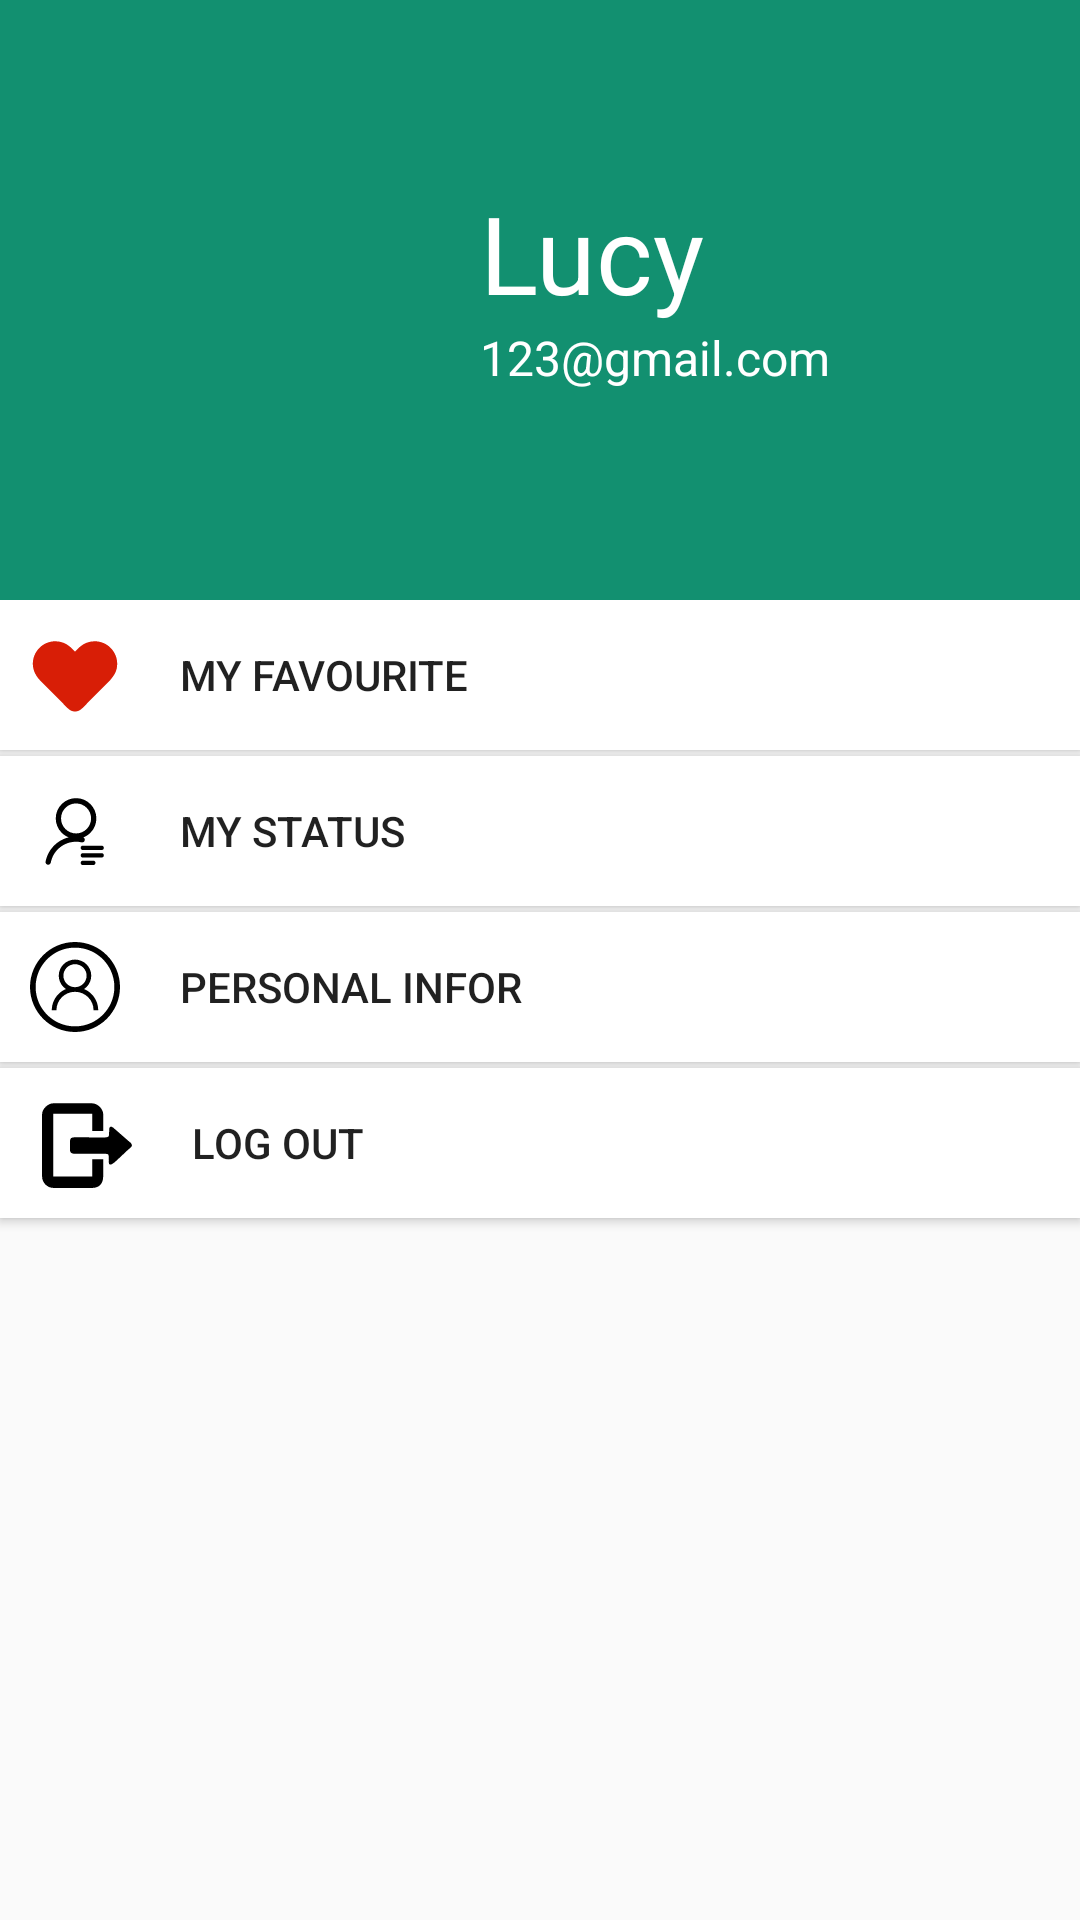

Reconstruct the res/layout file that produces this screen, plus the resources it refers to.
<!-- AndroidManifest.xml: application theme Theme.Reciplan -->
<!-- res/layout/activity_user.xml -->
<?xml version="1.0" encoding="utf-8"?>
<LinearLayout xmlns:android="http://schemas.android.com/apk/res/android"
    xmlns:app="http://schemas.android.com/apk/res-auto"
    xmlns:tools="http://schemas.android.com/tools"
    android:layout_width="match_parent"
    android:layout_height="match_parent"
    android:orientation="vertical">

    <LinearLayout
        android:layout_width="match_parent"
        android:layout_height="wrap_content"
        android:background="#129070"
        android:orientation="horizontal">

        <ImageView
            android:id="@+id/avatarImage"
            android:layout_width="100dp"
            android:layout_height="100dp"
            android:layout_marginStart="30dp"
            android:layout_marginTop="50dp"
            tools:srcCompat="@tools:sample/avatars" />

        <ImageView
            android:id="@+id/h_back"
            android:layout_width="wrap_content"
            android:layout_height="200dp" />

        <LinearLayout
            android:layout_width="wrap_content"
            android:layout_height="wrap_content"
            android:orientation="vertical" >

            <TextView
                android:id="@+id/userName"
                android:layout_width="wrap_content"
                android:layout_height="wrap_content"
                android:layout_marginStart="30dp"
                android:layout_marginTop="60dp"
                android:textColor="@color/white"
                android:text="Lucy"
                android:textSize="36dp" />

            <TextView
                android:id="@+id/userId"
                android:layout_width="wrap_content"
                android:layout_height="wrap_content"
                android:layout_marginStart="30dp"
                android:textColor="@color/white"
                android:text="123@gmail.com"
                android:textSize="16dp"/>
        </LinearLayout>

    </LinearLayout>

    <LinearLayout
        android:layout_width="match_parent"
        android:layout_height="match_parent"
        android:orientation="vertical" >

        <Button
            android:id="@+id/btn_favorite"
            android:layout_width="match_parent"
            android:layout_height="50dp"
            android:background="@color/white"
            android:paddingLeft="10dp"
            android:drawableLeft="@drawable/btn_like"
            android:gravity="center_vertical"
            android:drawablePadding="20dp"
            android:text="My Favourite"
            android:drawableRight="@drawable/ic_baseline_arrow_forward_ios_24"/>

        <Button
            android:id="@+id/btn_status"
            android:layout_width="match_parent"
            android:layout_height="50dp"
            android:layout_marginTop="2dp"
            android:background="@color/white"
            android:paddingLeft="10dp"
            android:drawableLeft="@drawable/ic_personal_info"
            android:gravity="center_vertical"
            android:drawablePadding="20dp"
            android:text="My Status"
            android:drawableRight="@drawable/ic_baseline_arrow_forward_ios_24"/>

        <Button
            android:id="@+id/btn_information"
            android:layout_width="match_parent"
            android:layout_height="50dp"
            android:layout_marginTop="2dp"
            android:background="@color/white"
            android:paddingLeft="10dp"
            android:drawableLeft="@drawable/ic_person"
            android:gravity="center_vertical"
            android:drawablePadding="20dp"
            android:text="Personal Infor"
            android:drawableRight="@drawable/ic_baseline_arrow_forward_ios_24"/>

        <Button
            android:id="@+id/btn_logout"
            android:layout_width="match_parent"
            android:layout_height="50dp"
            android:layout_marginTop="2dp"
            android:background="@color/white"
            android:paddingLeft="14dp"
            android:drawableLeft="@drawable/ic_log_out"
            android:gravity="center_vertical"
            android:drawablePadding="20dp"
            android:text="Log out"
            android:drawableRight="@drawable/ic_baseline_arrow_forward_ios_24"/>


    </LinearLayout>





</LinearLayout>
<!-- resources referenced by this layout -->
<resources>
  <color name="white">#FFFFFFFF</color>
  <!-- drawable btn_like (drawable-v24) -->
  <vector xmlns:android="http://schemas.android.com/apk/res/android"
      android:width="30dp"
      android:height="30dp"
      android:viewportWidth="1024"
      android:viewportHeight="1024">
    <path
        android:pathData="M736,128c-66,0 -128.6,25 -176.4,70.5 -4.6,4.3 -28.7,28.7 -47.3,47.7L465,199C417.1,153.2 354.3,128 288,128c-141.2,0 -256,114.8 -256,256 0,82.4 41.2,144.3 76.5,182.5l316.9,320.1C450.5,911.7 478.3,928 512,928c33.7,0 61.6,-16.3 86.8,-41.5l316.7,-320 2.2,-2.5C955.9,516.4 992,471.4 992,384 992,242.8 877.2,128 736,128z"
        android:fillColor="#d81e06"/>
  </vector>
  <!-- drawable ic_log_out (drawable) -->
  <vector xmlns:android="http://schemas.android.com/apk/res/android"
      android:width="30dp"
      android:height="30dp"
      android:viewportWidth="1042"
      android:viewportHeight="1024">
    <path
        android:fillColor="#FF000000"
        android:pathData="M581.6,697.3l127,0 0,194.6q0,33.8 -10.2,58.9t-27.1,41 -39.4,23.6 -48.1,7.7l-452.6,0q-24.6,0 -48.1,-9.7t-41.5,-27.1 -29.2,-41 -11.3,-52.2l0,-706.6q0,-24.6 11.8,-47.1t30.2,-39.9 41,-28.2 45.1,-10.8l449.5,0q26.6,0 50.2,11.8t41.5,29.7 28.2,40.4 10.2,44l0,188.4 -127,0 1,-195.6 -452.6,0 -1,713.7 452.6,0 0,-195.6zM1022,505.9q37.9,30.7 2,60.4 -20.5,15.4 -44.5,37.9t-50.2,46.6 -51.7,47.6 -47.1,41q-23.6,18.4 -40.4,18.4t-16.9,-24.6q2,-14.3 0.5,-35.8t-1.5,-36.9q0,-17.4 -12.3,-21.5t-29.7,-4.1l-41,0 -62.5,0q-34.8,0 -73.2,-0.5t-73.2,-0.5l-62.5,0 -42,0q-8.2,0 -17.9,-1.5t-17.4,-6.7 -12.3,-14.3 -4.6,-23.6q0,-19.5 -0.5,-46.1t0.5,-47.1q0,-27.6 13.3,-37.9t43,-9.2l33.8,0 59.4,0q32.8,0 70.1,0.5t71.2,0.5l61.4,0 38.9,0q25.6,1 43.5,-4.1t17.9,-22.5q0,-14.3 1,-32.3t1,-32.3q0,-23.6 12.8,-29.7t32.3,9.2q19.5,16.4 45.6,38.4t52.7,45.1 52.7,45.6 47.6,39.9z"/>
  </vector>
  <!-- drawable ic_person (drawable) -->
  <vector xmlns:android="http://schemas.android.com/apk/res/android"
      android:width="30dp"
      android:height="30dp"
      android:viewportWidth="1024"
      android:viewportHeight="1024">
    <path
        android:fillColor="#FF000000"
        android:pathData="M512,1024C794.3,1024 1024,794.3 1024,512 1024,229.7 794.3,0 512,0S0,229.7 0,512C0,794.3 229.7,1024 512,1024L512,1024zM512,64c247,0 448,201 448,448 0,247 -201,448 -448,448S64,759 64,512C64,265 265,64 512,64L512,64zM512,200c102,0 184.8,82.1 184.8,183.3 0,101.2 -82.7,183.3 -184.8,183.3 -102.1,0 -184.8,-82.1 -184.8,-183.3C327.2,282 410,200 512,200L512,200zM512,514.2c72.9,0 132,-58.6 132,-130.9 0,-72.3 -59.1,-130.9 -132,-130.9s-132,58.6 -132,130.9C380,455.6 439.1,514.2 512,514.2L512,514.2zM512,514.2c145.8,0 264,117.2 264,261.8l-52.8,0c0,-115.6 -94.6,-209.4 -211.2,-209.4s-211.2,93.8 -211.2,209.4l-52.8,0C248,631.4 366.2,514.2 512,514.2L512,514.2zM512,514.2"/>
  </vector>
  <style name="Theme.Reciplan" parent="Theme.MaterialComponents.DayNight.NoActionBar.Bridge">
          
          <item name="colorPrimary">#129575</item>
          <item name="colorPrimaryVariant">#FFFFFF</item>
          <item name="colorOnPrimary">#129575</item>
          
          <item name="colorSecondary">#F0F0F0</item>
          <item name="colorSecondaryVariant">@color/black</item>
          <item name="colorOnSecondary">@color/default_color</item>
          
          <item name="android:statusBarColor">?attr/colorPrimary</item>
          
      </style>
  <color name="black">#FF000000</color>
  <color name="default_color">#129575</color>
</resources>
